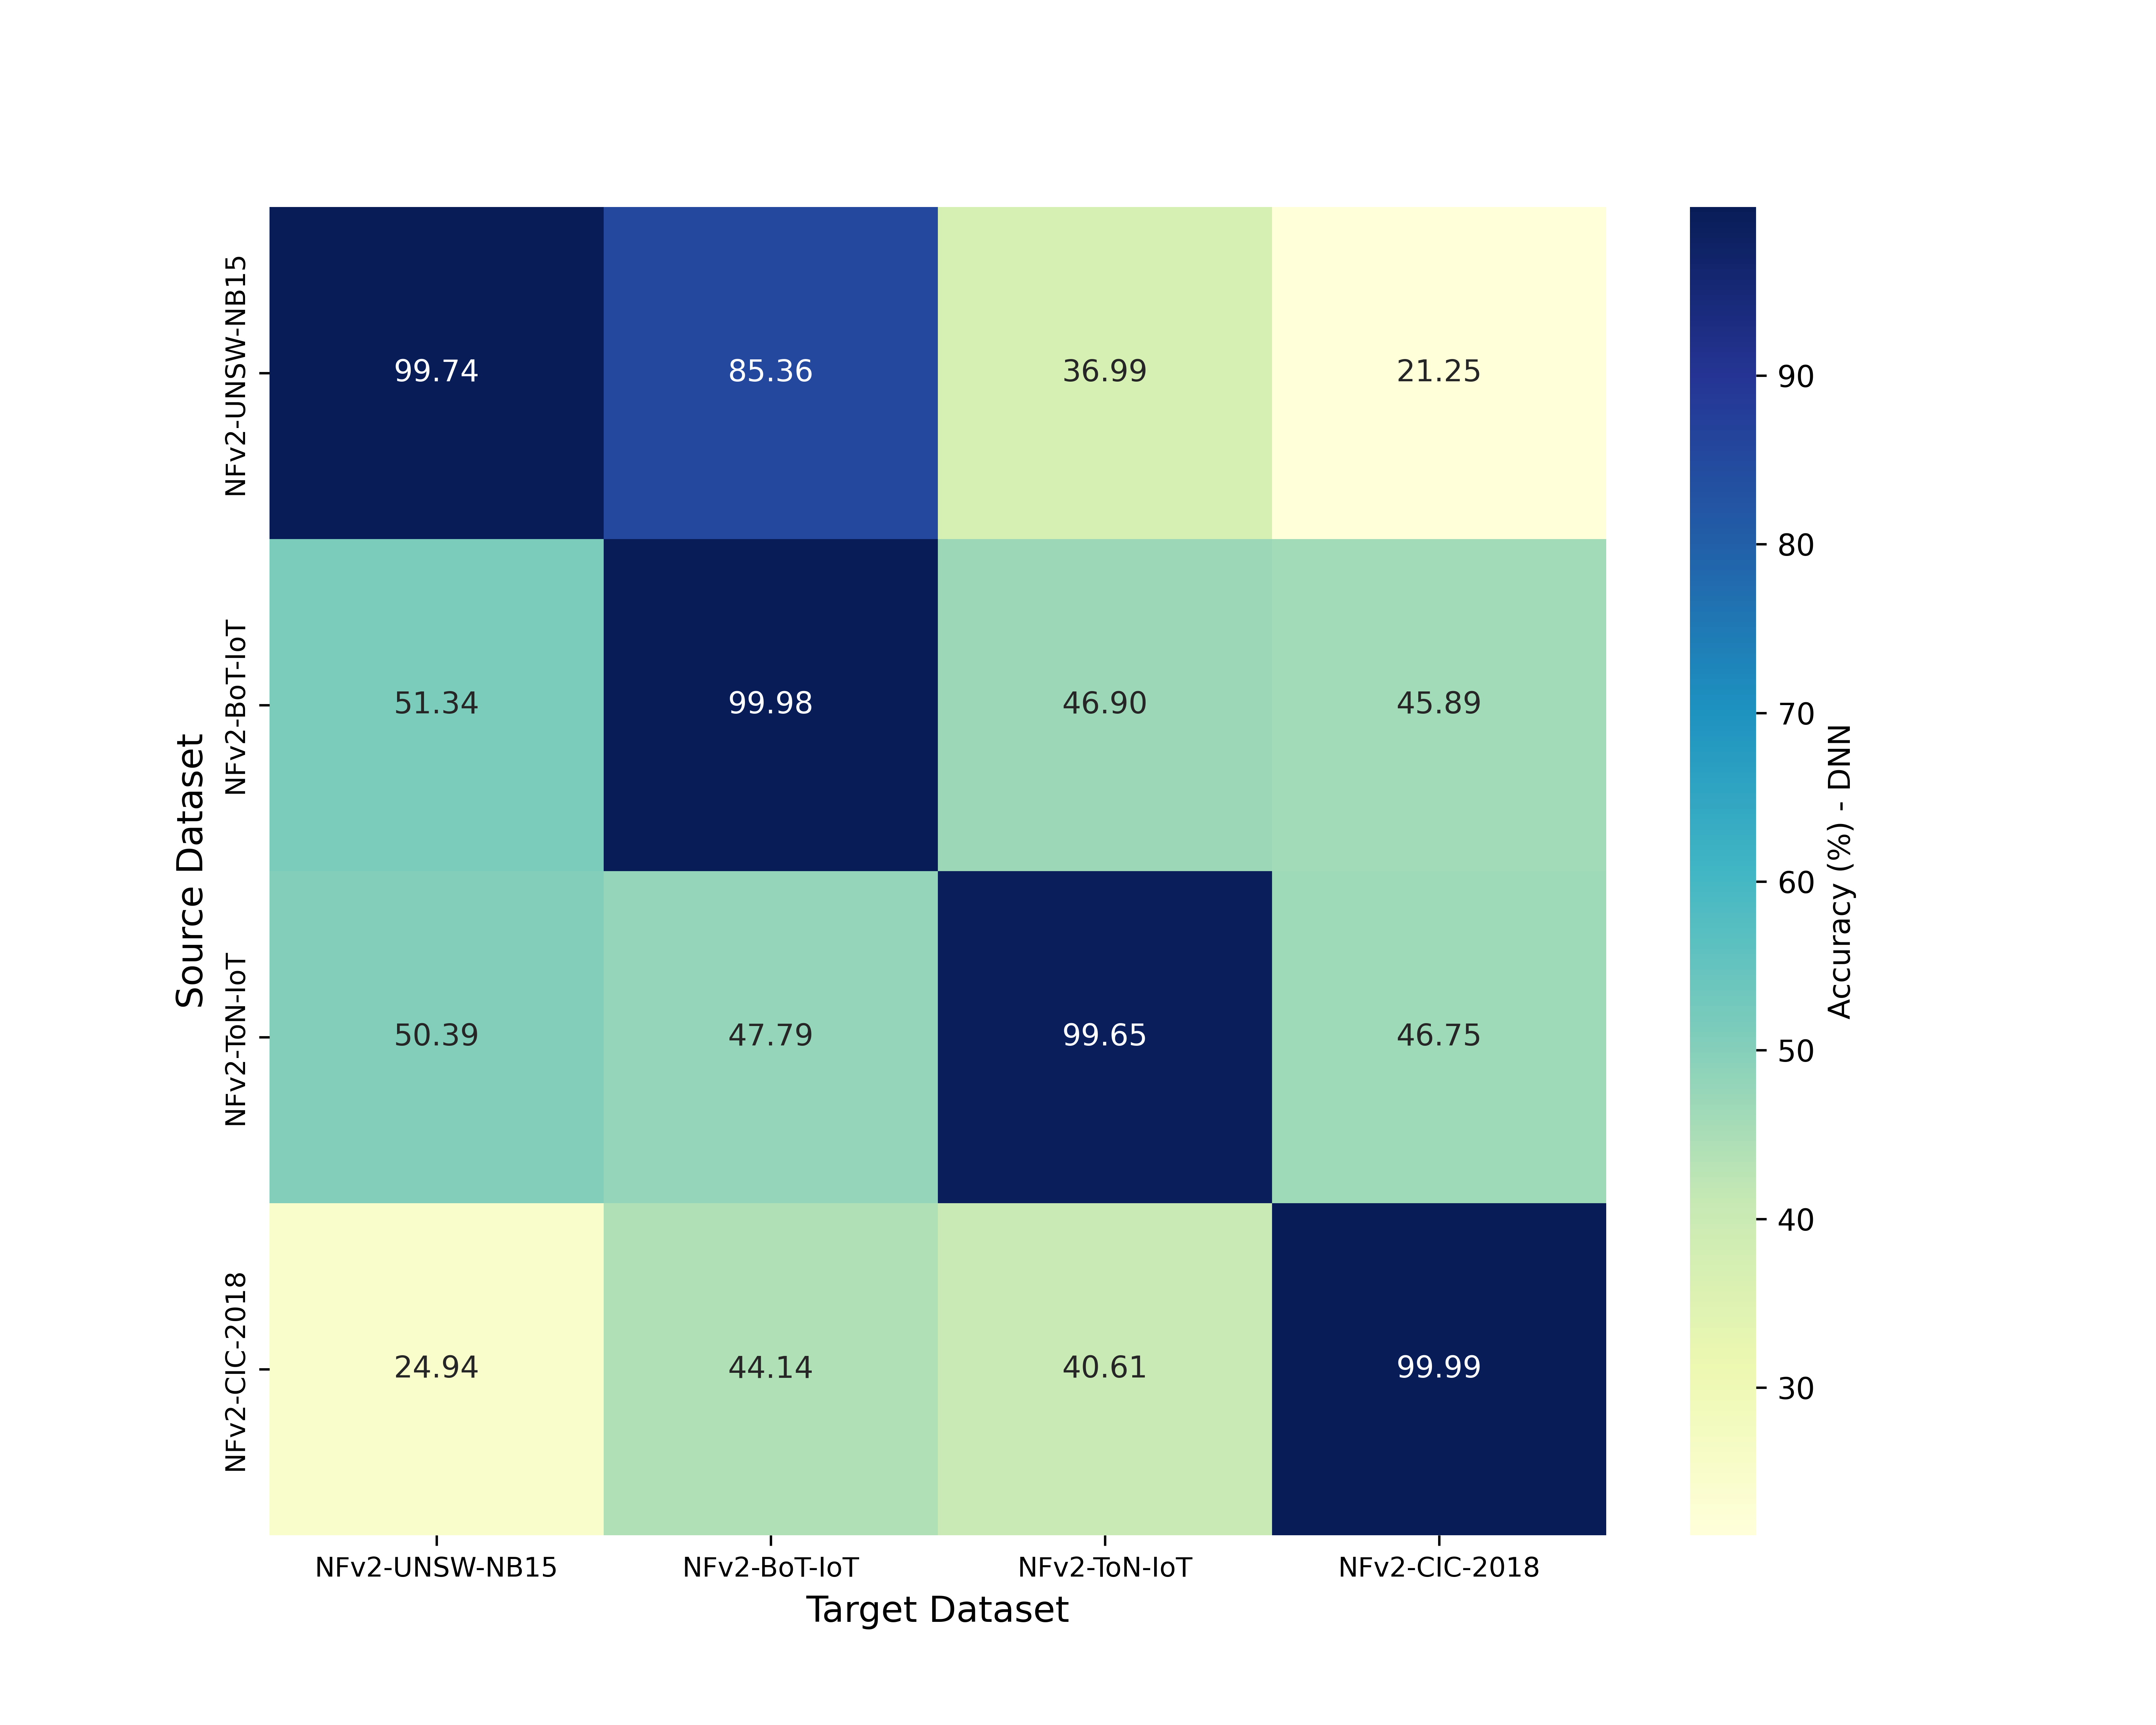

The table this chart was drawn from, first rows:
, NFv2-UNSW-NB15, NFv2-BoT-IoT, NFv2-ToN-IoT, NFv2-CIC-2018
NFv2-UNSW-NB15, 99.74, 85.36, 36.99, 21.25
NFv2-BoT-IoT, 51.34, 99.98, 46.9, 45.89
NFv2-ToN-IoT, 50.39, 47.79, 99.65, 46.75
NFv2-CIC-2018, 24.94, 44.14, 40.61, 99.99
